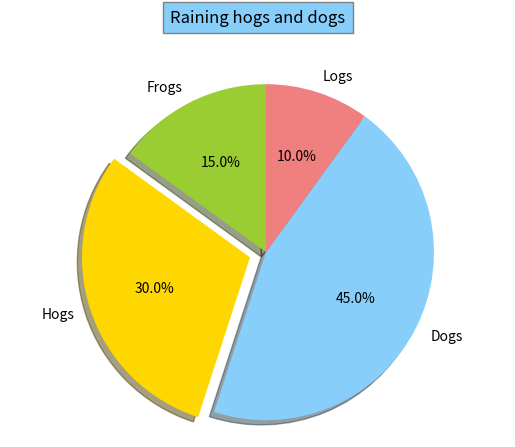

Here is the Python script that generated this plot:
import matplotlib.pyplot as plt

labels = 'Frogs', 'Hogs', 'Dogs', 'Logs'
sizes = [15, 30, 45, 10]
colors = ['yellowgreen', 'gold', 'lightskyblue', 'lightcoral']
explode = (0, 0.1, 0, 0)

plt.pie(sizes, explode=explode, labels=labels,
        colors=colors, autopct='%1.1f%%',
        shadow=True, startangle=90)
text = plt.title('Raining hogs and dogs', y=1.1)
text.set_bbox(dict(facecolor='lightskyblue',
                   edgecolor='grey',
                   pad=5))
plt.axis('equal')
